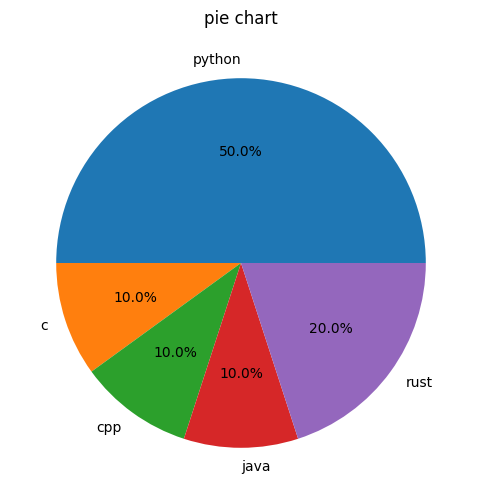

This chart was generated by the following Python code:
import matplotlib.pyplot as plt
import numpy as np

plt.rcParams['font.family'] = "Malgun Gothic"
plt.rcParams["axes.unicode_minus"] = False

# data
ratio = [50,10,10,10,20]
lang = ["python", "c", "cpp", "java", "rust"]

fig, ax = plt.subplots(figsize=(8,6))

# 파이차트
ax.pie(ratio, labels=lang, autopct="%1.1f%%")
ax.set_title("pie chart")

plt.show()
